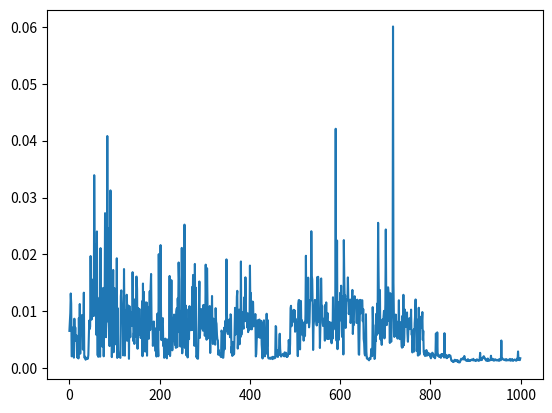

Write the Python code that produced this figure.
import os
import time

from matplotlib import pyplot as plt

# compile executable "performance_test" using cmake
# run executable "performance_test" with different parameters

if __name__ == '__main__':
    os.system("rm -rf performance_test_build && mkdir performance_test_build")
    os.system("cmake . -B performance_test_build")
    os.system("cmake --build performance_test_build --target performance_test")

    # run executable with different parameters and show graph of time complexity

    results = []
    for i in range(0, 1000):
        curr_time = time.time()
        os.system("./performance_test_build/performance_test insertion " + str(i))
        results.append(time.time() - curr_time)
        print()
        print("Time in seconds: " + str(results[-1]))

    plt.plot(results)
